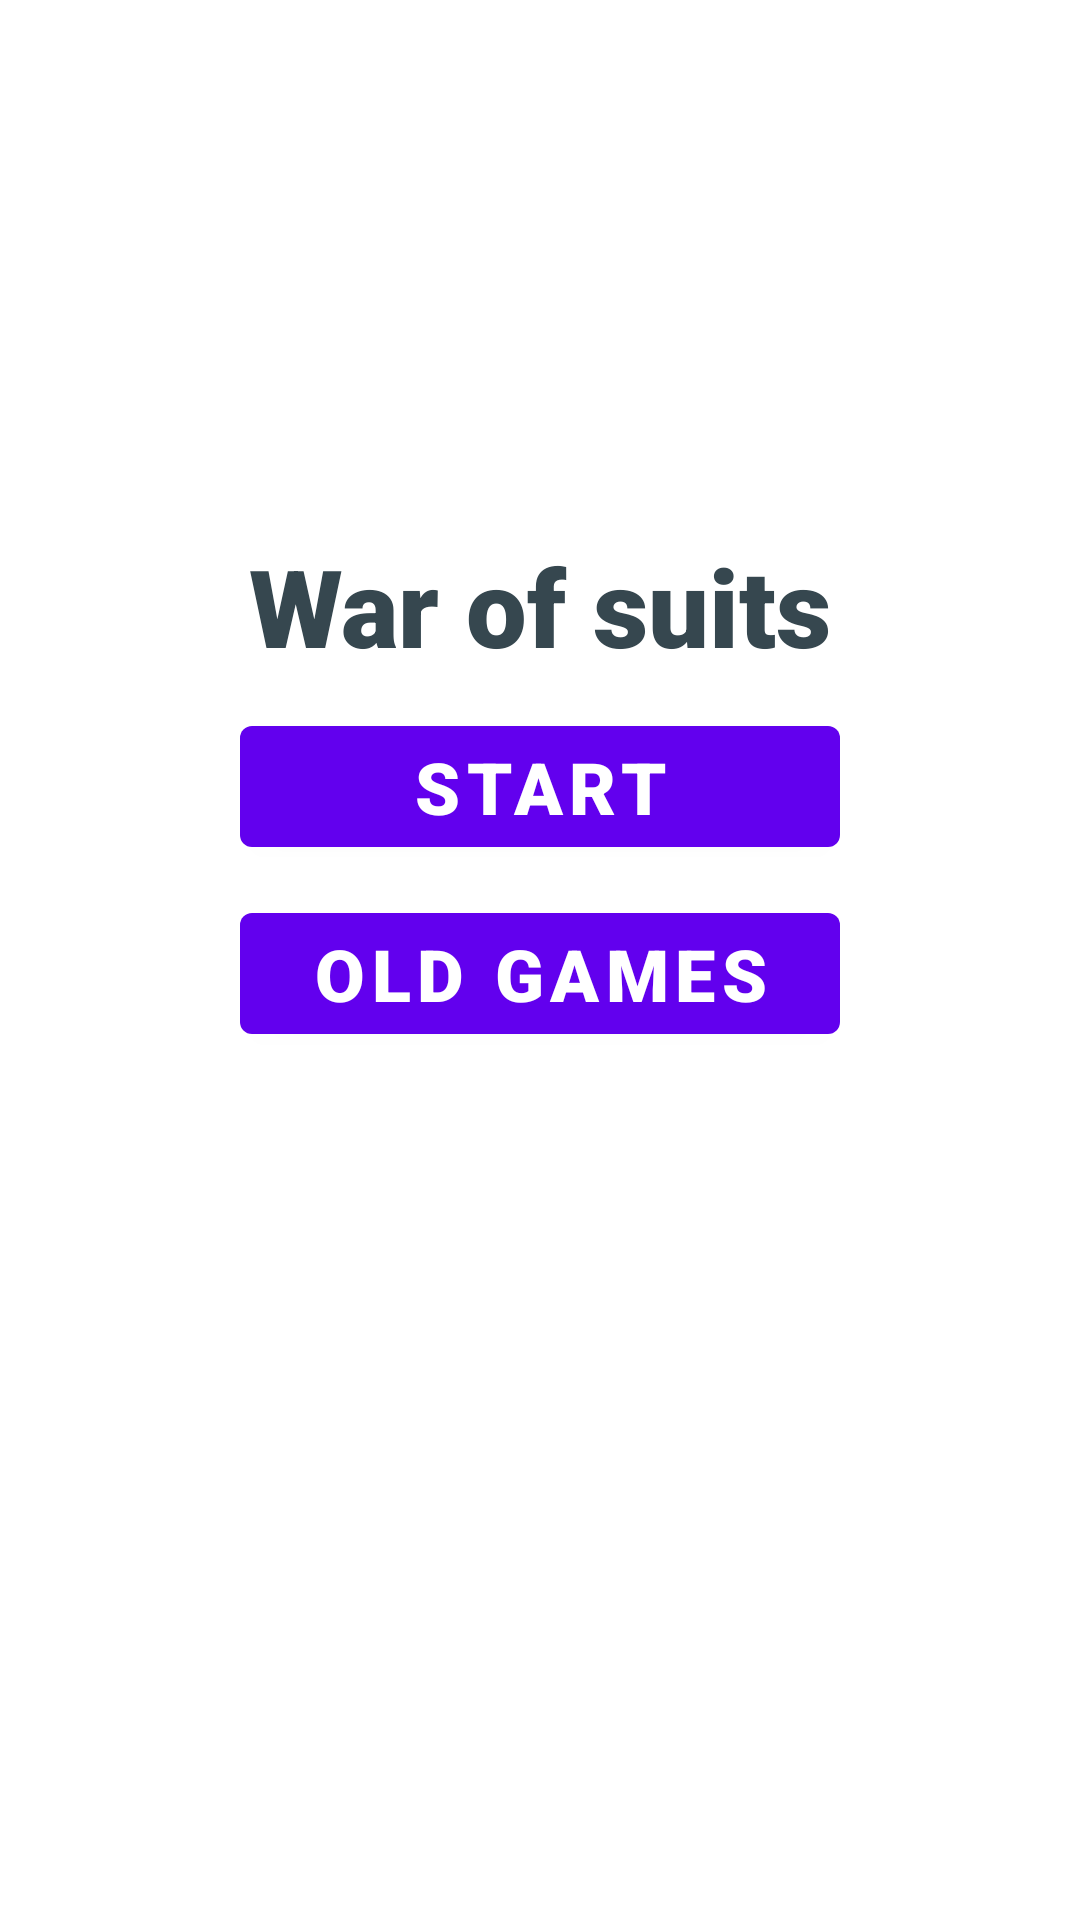

Android layout source for this screen:
<!-- AndroidManifest.xml: application theme Theme.WarOfSuitsJosepPuit -->
<!-- res/layout/fragment_dashboard.xml -->
<?xml version="1.0" encoding="utf-8"?>
<layout xmlns:android="http://schemas.android.com/apk/res/android"
    xmlns:app="http://schemas.android.com/apk/res-auto">

    <androidx.constraintlayout.widget.ConstraintLayout
        android:layout_width="match_parent"
        android:layout_height="match_parent">

        <TextView
            android:id="@+id/dashboard_title"
            style="@style/bold.black.36"
            android:layout_width="wrap_content"
            android:layout_height="wrap_content"
            android:text="@string/app_name"
            app:layout_constraintBottom_toBottomOf="parent"
            app:layout_constraintEnd_toEndOf="parent"
            app:layout_constraintStart_toStartOf="parent"
            app:layout_constraintTop_toTopOf="parent"
            app:layout_constraintVertical_bias="0.3" />

        <com.google.android.material.button.MaterialButton
            android:id="@+id/dashboard_start_btn"
            style="@style/bold.white.24"
            android:layout_width="200dp"
            android:layout_height="wrap_content"
            android:layout_marginTop="10dp"
            android:text="@string/start"
            app:layout_constraintEnd_toEndOf="parent"
            app:layout_constraintStart_toStartOf="parent"
            app:layout_constraintTop_toBottomOf="@+id/dashboard_title" />

        <com.google.android.material.button.MaterialButton
            android:id="@+id/dashboard_old_games_btn"
            style="@style/bold.white.24"
            android:layout_width="200dp"
            android:layout_height="wrap_content"
            android:layout_marginTop="10dp"
            android:text="@string/old_games"
            app:layout_constraintEnd_toEndOf="parent"
            app:layout_constraintStart_toStartOf="parent"
            app:layout_constraintTop_toBottomOf="@+id/dashboard_start_btn" />
    </androidx.constraintlayout.widget.ConstraintLayout>
</layout>
<!-- resources referenced by this layout -->
<resources>
  <string name="app_name">War of suits</string>
  <string name="old_games">Old games</string>
  <string name="start">Start</string>
  <style name="bold.black.36">
          <item name="android:textSize">36dp</item>
      </style>
  <style name="bold.white.24">
          <item name="android:textSize">24dp</item>
      </style>
  <style name="Theme.WarOfSuitsJosepPuit" parent="Theme.MaterialComponents.DayNight.DarkActionBar">
          
          <item name="colorPrimary">@color/purple_500</item>
          <item name="colorPrimaryVariant">@color/purple_700</item>
          <item name="colorOnPrimary">@color/white</item>
          
          <item name="colorSecondary">@color/teal_200</item>
          <item name="colorSecondaryVariant">@color/teal_700</item>
          <item name="colorOnSecondary">@color/black</item>
          
          <item name="android:statusBarColor">?attr/colorPrimaryVariant</item>
          
      </style>
  <color name="purple_500">#FF6200EE</color>
  <color name="purple_700">#FF3700B3</color>
  <color name="white">#FFFFFFFF</color>
  <color name="teal_200">#FF03DAC5</color>
  <color name="teal_700">#FF018786</color>
  <color name="black">#FF000000</color>
</resources>
